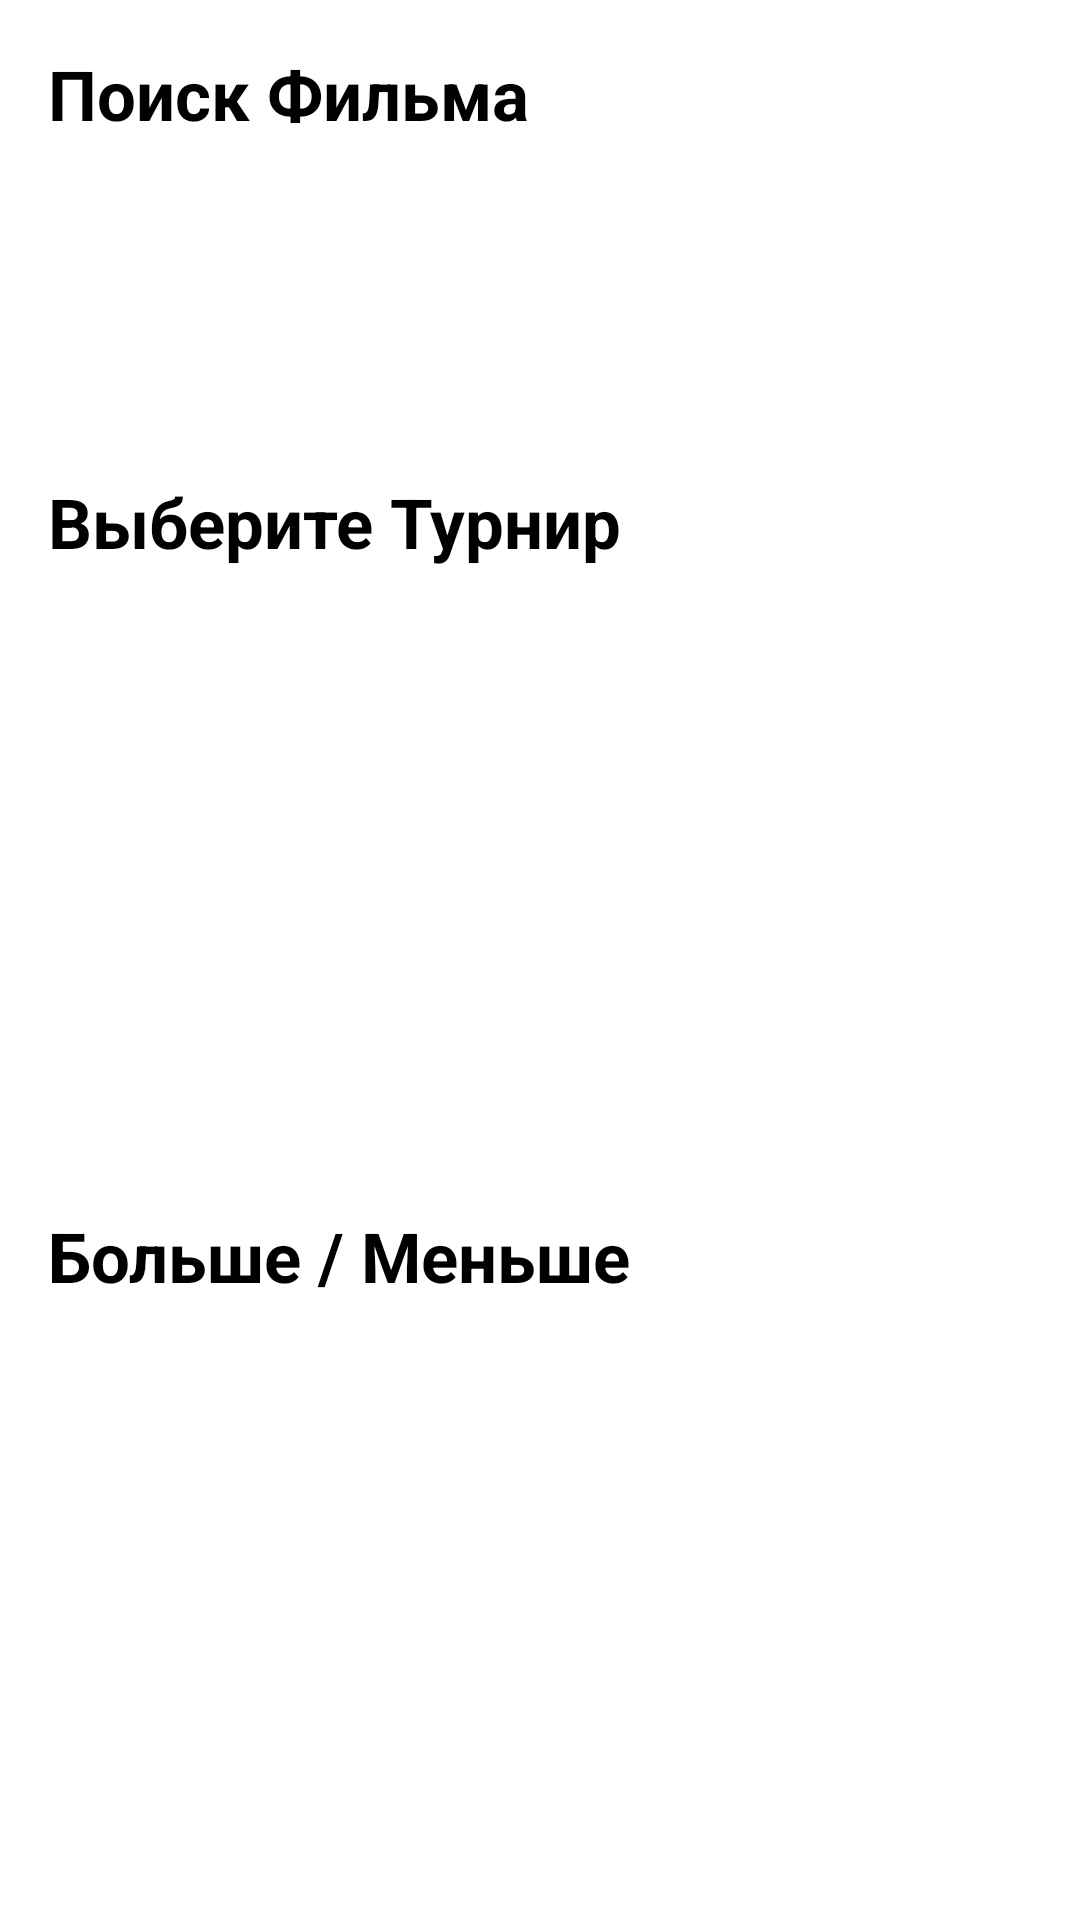

Write the Android layout XML for this screen, with the resource values it uses.
<!-- AndroidManifest.xml: application theme Theme.Finema -->
<!-- res/layout/tmp_fragment.xml -->
<?xml version="1.0" encoding="utf-8"?>
<LinearLayout xmlns:android="http://schemas.android.com/apk/res/android"
        android:layout_width="match_parent"
        android:layout_height="match_parent"
        android:orientation="vertical"
        >
    <TextView
            android:layout_width="match_parent"
            android:layout_height="wrap_content"
            android:layout_margin="@dimen/app_margin"
            android:background="#FFFFFF"
            android:textColor="@color/black"
            android:textSize="23sp"
            android:textStyle="bold"
            android:textAllCaps="false"
            android:text="Поиск Фильма"
            android:gravity="left"/>
    <Button
            android:id="@+id/search_movie"
            android:layout_width="match_parent"
            android:layout_height="wrap_content"
            android:background="@drawable/corner_button"
            android:textColor="#FFFFFF"
            android:textAllCaps="false"
            android:textSize="20sp"
            android:layout_margin="@dimen/app_margin"
            android:text="Найти Фильм!" />
    <TextView
            android:layout_width="match_parent"
            android:layout_height="wrap_content"
            android:layout_margin="@dimen/app_margin"
            android:background="#FFFFFF"
            android:textColor="@color/black"
            android:textSize="23sp"
            android:textStyle="bold"
            android:textAllCaps="false"
            android:text="Выберите Турнир"
            android:gravity="left"/>
    <LinearLayout
            android:layout_width="match_parent"
            android:layout_height="wrap_content"
            android:orientation="horizontal"
            android:gravity="center">
        <Button
                android:id="@+id/genre"
                android:layout_width="150dp"
                android:layout_margin="@dimen/app_margin"
                android:layout_height="150dp"
                android:background="@drawable/corner_button"
                android:textColor="#FFFFFF"
                android:textSize="15sp"
                android:textAllCaps="false"
                android:text="Жанры" />

        <Button
                android:id="@+id/category"
                android:layout_width="150dp"
                android:layout_height="150dp"
                android:background="@drawable/corner_button"
                android:textColor="#FFFFFF"
                android:textAllCaps="false"
                android:textSize="15sp"
                android:layout_margin="@dimen/app_margin"
                android:text="Категории" />
    </LinearLayout>
    <TextView
            android:layout_width="match_parent"
            android:layout_height="wrap_content"
            android:layout_margin="@dimen/app_margin"
            android:background="#FFFFFF"
            android:textColor="@color/black"
            android:textSize="23sp"
            android:textStyle="bold"
            android:textAllCaps="false"
            android:text="Больше / Меньше"
            android:gravity="left"/>
    <LinearLayout
            android:layout_width="match_parent"
            android:layout_height="wrap_content"
            android:orientation="horizontal"
            android:gravity="center">
        <Button
                android:id="@+id/popularity"
                android:layout_width="150dp"
                android:layout_margin="@dimen/app_margin"
                android:layout_height="150dp"
                android:background="@drawable/corner_button"
                android:textColor="#FFFFFF"
                android:textSize="15sp"
                android:textAllCaps="false"
                android:text="По Популярности" />

        <Button
                android:id="@+id/rating"
                android:layout_width="150dp"
                android:layout_height="150dp"
                android:background="@drawable/corner_button"
                android:textColor="#FFFFFF"
                android:textAllCaps="false"
                android:textSize="16sp"
                android:layout_margin="@dimen/app_margin"
                android:text="По Рейтингу" />
    </LinearLayout>

</LinearLayout>
<!-- resources referenced by this layout -->
<resources>
  <color name="black">#FF000000</color>
  <dimen name="app_margin">16dp</dimen>
  <!-- drawable corner_button (drawable) -->
  <?xml version="1.0" encoding="utf-8"?>
  <shape xmlns:android="http://schemas.android.com/apk/res/android">
      <corners android:radius="15sp"/>
  
  </shape>
  <style name="Theme.Finema" parent="Theme.MaterialComponents.DayNight.DarkActionBar">
          
          <item name="colorPrimary">@color/main_500</item>
          <item name="colorPrimaryVariant">@color/main_700</item>
          <item name="colorOnPrimary">@color/white</item>
          
          <item name="colorSecondary">@color/teal_200</item>
          <item name="colorSecondaryVariant">@color/teal_700</item>
          <item name="colorOnSecondary">@color/black</item>
          
          <item name="android:statusBarColor" tools:targetApi="l">?attr/colorPrimaryVariant</item>
          
      </style>
  <color name="main_500">#673ab7</color>
  <color name="main_700">#482880</color>
  <color name="white">#FFFFFFFF</color>
  <color name="teal_200">#FF03DAC5</color>
  <color name="teal_700">#FF018786</color>
</resources>
